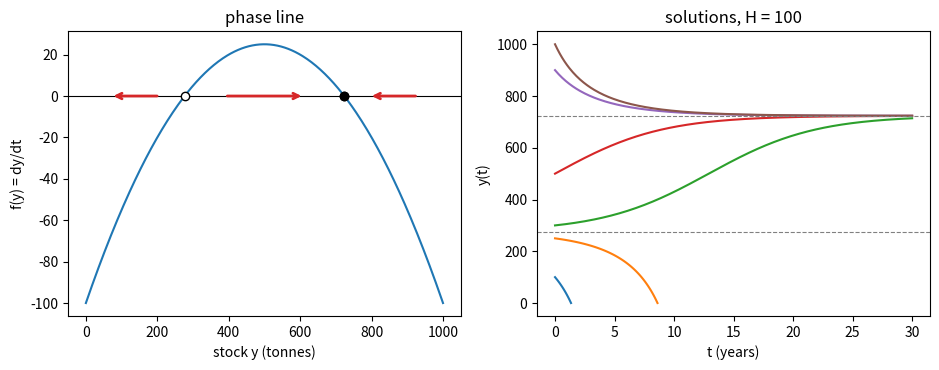

This chart was generated by the following Python code:
# Phase line and solutions of the logistic equation with constant harvesting
# Applied ODE & PDE with Python, Ch. 2 | (c) 2026 Stephen E. Moore | MIT Licence
import numpy as np
import matplotlib.pyplot as plt
from scipy.integrate import solve_ivp

r, K, H = 0.5, 1000.0, 100.0      # growth rate (1/yr), capacity (t), catch (t/yr)


def f(y):
    return r * y * (1 - y / K) - H


def fprime(y):
    return r * (1 - 2 * y / K)


# equilibria: roots of -(r/K) y^2 + r y - H = 0
eq = np.sort(np.roots([-r / K, r, -H]).real)
for e in eq:
    kind = "stable" if fprime(e) < 0 else "unstable"
    print(f"equilibrium y* = {e:8.3f} tonnes, f'(y*) = {fprime(e):+.4f} -> {kind}")
print(f"maximum sustainable yield rK/4 = {r * K / 4:.1f} tonnes/year")


def extinct(t, y):              # event: the stock reaches zero
    return y[0]


extinct.terminal = True
fig, (ax1, ax2) = plt.subplots(1, 2, figsize=(9.5, 3.8))
yy = np.linspace(0, K, 400)
ax1.plot(yy, f(yy), "C0")
ax1.axhline(0, color="k", lw=0.8)
ax1.plot(eq, [0, 0], "o", mfc="w", mec="k")
ax1.plot(eq[1], 0, "ko")                       # filled dot = stable
for a, b in ((0, eq[0]), (eq[0], eq[1]), (eq[1], K)):
    m = 0.5 * (a + b)
    d = np.sign(f(m)) * 0.25 * (b - a)
    ax1.annotate("", xy=(m + d, 0), xytext=(m - d, 0),
                 arrowprops=dict(arrowstyle="->", color="C3", lw=2))
ax1.set_xlabel("stock y (tonnes)")
ax1.set_ylabel("f(y) = dy/dt")
ax1.set_title("phase line")

for y0 in (100, 250, 300, 500, 900, 1000):
    s = solve_ivp(lambda t, y: f(y), (0, 30), [y0], events=extinct,
                  max_step=0.1)
    ax2.plot(s.t, s.y[0])
    if s.t_events[0].size:
        print(f"y0 = {y0:4d}: stock collapses at t = {s.t_events[0][0]:.3f} years")
for e in eq:
    ax2.axhline(e, color="0.5", ls="--", lw=0.8)
ax2.set_xlabel("t (years)")
ax2.set_ylabel("y(t)")
ax2.set_title("solutions, H = 100")
plt.tight_layout()
plt.savefig("ch02_logistic_harvest.pdf", bbox_inches="tight")
plt.close()
